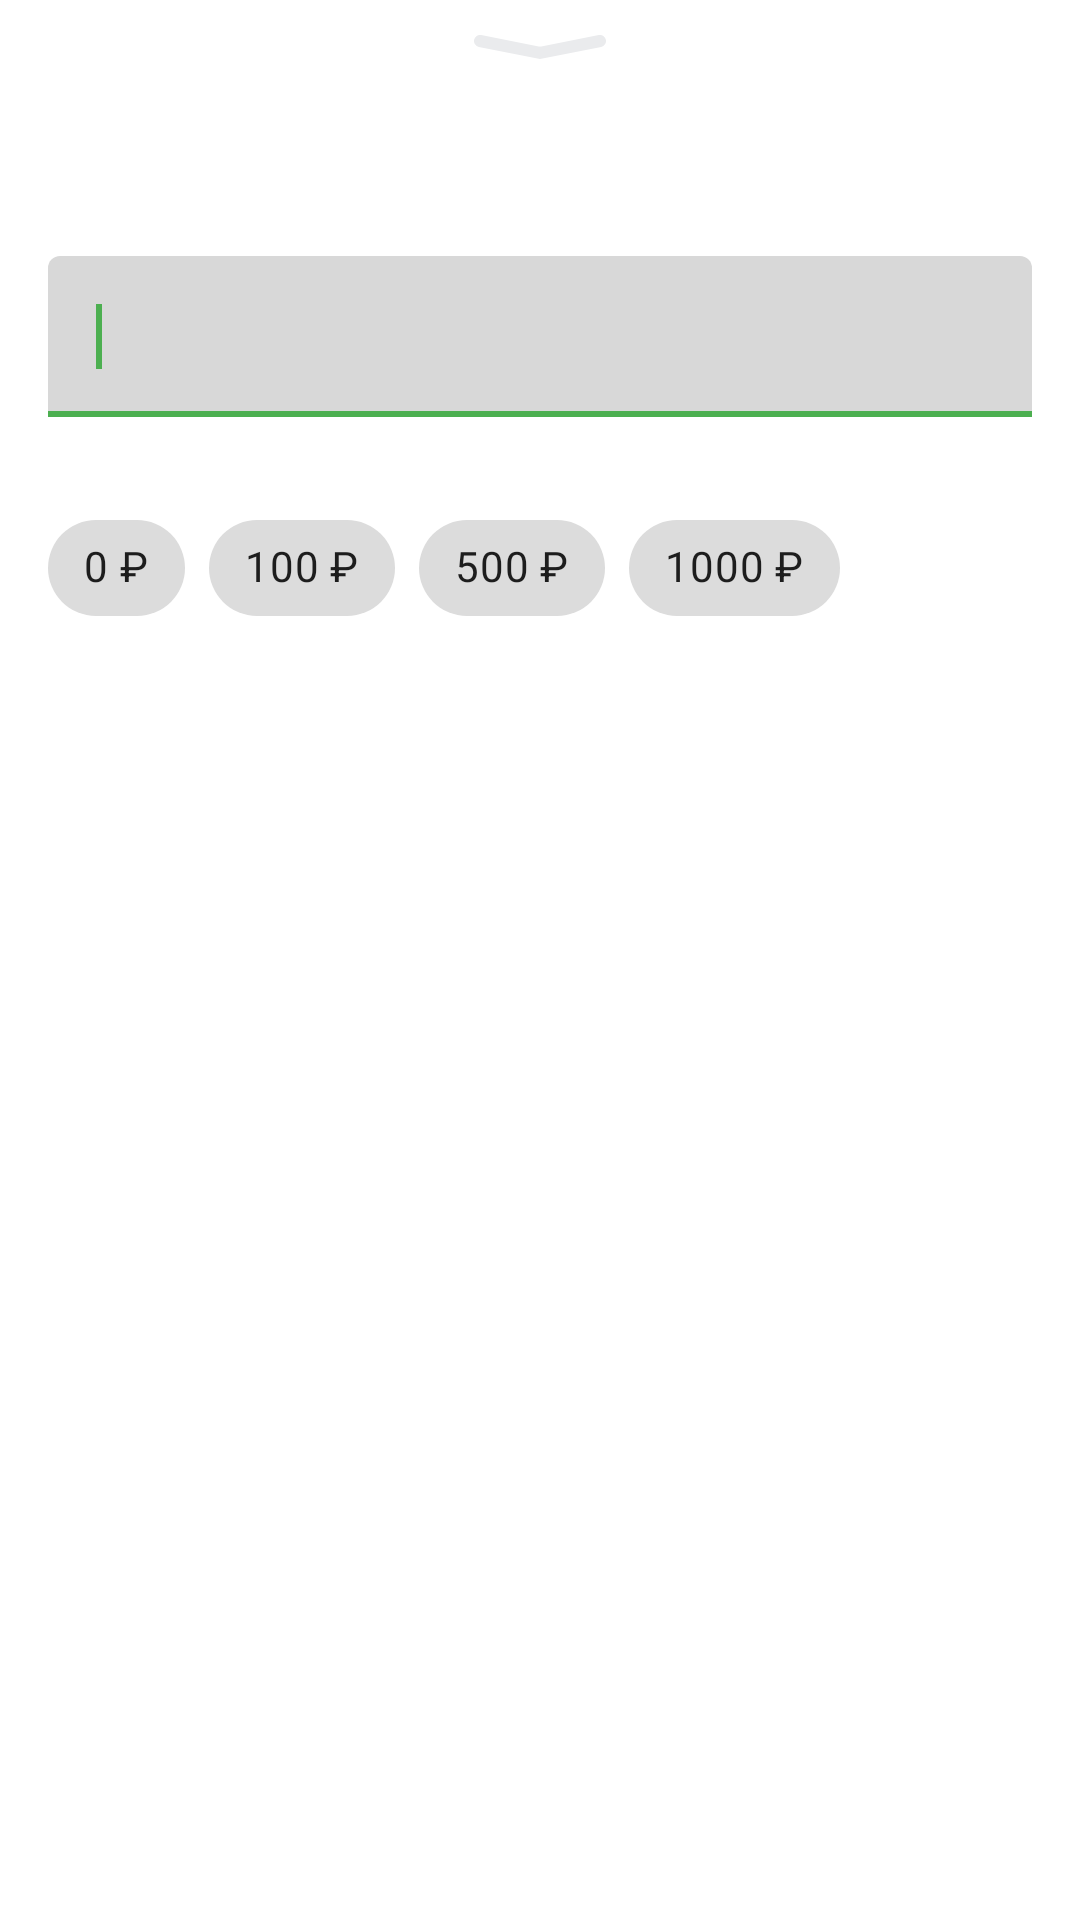

Android layout source for this screen:
<!-- AndroidManifest.xml: application theme Theme.PlantWriter -->
<!-- res/layout/bottom_sheet_edit_dump.xml -->
<?xml version="1.0" encoding="utf-8"?>
<ScrollView xmlns:android="http://schemas.android.com/apk/res/android"
    xmlns:app="http://schemas.android.com/apk/res-auto"
    xmlns:tools="http://schemas.android.com/tools"
    android:id="@+id/scrollView"
    android:layout_width="match_parent"
    android:layout_height="wrap_content">

    <androidx.constraintlayout.widget.ConstraintLayout
        android:layout_width="match_parent"
        android:layout_height="wrap_content"
        android:paddingTop="@dimen/margin_smallest"
        android:paddingBottom="32dp">

        <androidx.constraintlayout.widget.Guideline
            android:id="@+id/guideStart"
            android:layout_width="wrap_content"
            android:layout_height="wrap_content"
            android:orientation="vertical"
            app:layout_constraintGuide_begin="@dimen/margin_normal" />

        <androidx.constraintlayout.widget.Guideline
            android:id="@+id/guideEnd"
            android:layout_width="wrap_content"
            android:layout_height="wrap_content"
            android:orientation="vertical"
            app:layout_constraintGuide_end="@dimen/margin_normal" />


        <ImageView
            android:id="@+id/imgSlide"
            android:layout_width="50dp"
            android:layout_height="16dp"
            android:layout_gravity="center_horizontal"
            android:scaleType="center"
            android:src="@drawable/ic_slide_down"
            app:layout_constraintEnd_toStartOf="@id/guideEnd"
            app:layout_constraintStart_toEndOf="@id/guideStart"
            app:layout_constraintTop_toTopOf="parent"
            tools:ignore="ContentDescription" />

        <TextView
            android:id="@+id/textTitle"
            style="@style/Text.Title"
            android:layout_width="0dp"
            android:layout_height="wrap_content"
            android:layout_marginTop="@dimen/margin_normal"
            app:layout_constraintEnd_toStartOf="@id/guideEnd"
            app:layout_constraintStart_toEndOf="@id/guideStart"
            app:layout_constraintTop_toBottomOf="@id/imgSlide"
            tools:text="Баланс" />

        <FrameLayout
            android:id="@+id/frameInput"
            android:layout_width="0dp"
            android:layout_height="wrap_content"
            android:layout_marginTop="@dimen/margin_normal"
            app:layout_constraintEnd_toEndOf="parent"
            app:layout_constraintStart_toStartOf="parent"
            app:layout_constraintTop_toBottomOf="@id/textTitle">

            <HorizontalScrollView
                android:layout_width="match_parent"
                android:layout_height="wrap_content"
                android:layout_marginTop="80dp"
                android:clipToPadding="false"
                android:paddingHorizontal="@dimen/margin_normal"
                android:scrollbars="none">

                <com.google.android.material.chip.ChipGroup
                    android:id="@+id/groupHelpers"
                    android:layout_width="wrap_content"
                    android:layout_height="wrap_content"
                    android:paddingVertical="@dimen/margin_smallest"
                    app:layout_constraintTop_toBottomOf="@id/inputLayout"
                    app:singleLine="true">

                    <com.google.android.material.chip.Chip
                        android:id="@+id/chip1"
                        android:layout_width="wrap_content"
                        android:layout_height="wrap_content"
                        android:text="@string/edit_dump_money_0"
                        app:ensureMinTouchTargetSize="false" />

                    <com.google.android.material.chip.Chip
                        android:id="@+id/chip2"
                        android:layout_width="wrap_content"
                        android:layout_height="wrap_content"
                        android:text="@string/edit_dump_money_100"
                        app:ensureMinTouchTargetSize="false" />

                    <com.google.android.material.chip.Chip
                        android:id="@+id/chip3"
                        android:layout_width="wrap_content"
                        android:layout_height="wrap_content"
                        android:text="@string/edit_dump_money_500"
                        app:ensureMinTouchTargetSize="false" />

                    <com.google.android.material.chip.Chip
                        android:id="@+id/chip4"
                        android:layout_width="wrap_content"
                        android:layout_height="wrap_content"
                        android:text="@string/edit_dump_money_1000"
                        app:ensureMinTouchTargetSize="false" />
                </com.google.android.material.chip.ChipGroup>
            </HorizontalScrollView>

            <com.google.android.material.textfield.TextInputLayout
                android:id="@+id/inputLayout"
                android:layout_width="match_parent"
                android:layout_height="wrap_content"
                android:layout_marginHorizontal="@dimen/margin_normal"
                android:paddingBottom="64dp"
                app:endIconDrawable="@drawable/ic_baseline_close_24"
                app:endIconMode="clear_text"
                app:helperTextEnabled="true"
                app:hintAnimationEnabled="false"
                app:hintEnabled="false"
                app:layout_constraintEnd_toStartOf="@id/guideEnd"
                app:layout_constraintStart_toEndOf="@id/guideStart"
                app:layout_constraintTop_toBottomOf="@id/textDescription"
                tools:helperText="Введите значение в диапазоне"
                tools:placeholderText="500">

                <com.google.android.material.textfield.TextInputEditText
                    android:id="@+id/editText"
                    android:layout_width="match_parent"
                    android:layout_height="wrap_content"
                    android:imeOptions="actionDone"
                    android:inputType="text"
                    android:lines="1"
                    android:maxLines="1"
                    android:padding="@dimen/margin_normal">

                    <requestFocus />
                </com.google.android.material.textfield.TextInputEditText>

            </com.google.android.material.textfield.TextInputLayout>
        </FrameLayout>
    </androidx.constraintlayout.widget.ConstraintLayout>
</ScrollView>
<!-- resources referenced by this layout -->
<resources>
  <dimen name="margin_normal">16dp</dimen>
  <dimen name="margin_smallest">8dp</dimen>
  <!-- drawable ic_slide_down (drawable) -->
  <vector xmlns:android="http://schemas.android.com/apk/res/android"
      android:width="44dp"
      android:height="9dp"
      android:viewportWidth="44"
      android:viewportHeight="9">
      <path
          android:pathData="M2,2L22,6L42,2"
          android:strokeWidth="4"
          android:fillColor="#00000000"
          android:strokeColor="#EAEBED"
          android:strokeLineCap="round"/>
  </vector>
  <string name="edit_dump_money_0">0 ₽</string>
  <string name="edit_dump_money_100">100 ₽</string>
  <string name="edit_dump_money_1000">1000 ₽</string>
  <string name="edit_dump_money_500">500 ₽</string>
  <style name="Text.Title">
          <item name="fontFamily">@font/open_sans_bold</item>
          <item name="android:textColor">?android:attr/textColorPrimary</item>
          <item name="android:textSize">22sp</item>
      </style>
  <style name="Theme.PlantWriter" parent="Theme.MaterialComponents.DayNight.NoActionBar">
          
          <item name="colorPrimary">@color/green_500</item>
          <item name="colorPrimaryVariant">@color/green_700</item>
          <item name="colorOnPrimary">@color/white</item>
          
          <item name="colorSecondary">@color/teal_200</item>
          <item name="colorSecondaryVariant">@color/teal_700</item>
          <item name="colorOnSecondary">@color/black</item>
          
          <item name="android:statusBarColor" tools:targetApi="l">?android:attr/windowBackground</item>
          <item name="android:windowLightStatusBar" tools:targetApi="m">true</item>
          
          <item name="colorControlHighlight">#22333333</item>
          
          <item name="android:textColorPrimary">@color/gray_900</item>
          <item name="android:textColorSecondary">@color/gray_600</item>
          <item name="colorSurface">@color/colorSurfaceLight</item>
          <item name="dividerColor">@color/gray_300</item>
          <item name="colorControlNormal">@color/gray_900</item>
          <item name="bottomSheetDialogTheme">@style/AppBottomSheetDialog.ConstantCorners</item>
          <item name="colorAccent">@color/green_500</item>
          <item name="android:forceDarkAllowed" tools:targetApi="q">false</item>
      </style>
  <color name="green_500">#4CAF50</color>
  <color name="green_700">#388E3C</color>
  <color name="white">#FFFFFFFF</color>
  <color name="teal_200">#FF03DAC5</color>
  <color name="teal_700">#FF018786</color>
  <color name="black">#FF000000</color>
  <color name="gray_900">#212121</color>
  <color name="gray_600">#757575</color>
  <color name="colorSurfaceLight">#F6F6F6</color>
  <color name="gray_300">#E0E0E0</color>
  <style name="AppBottomSheetDialog.ConstantCorners" parent="ThemeOverlay.MaterialComponents.BottomSheetDialog">
          <item name="bottomSheetStyle">@style/AppBottomSheetDialogModal.ConstantCorners</item>
      </style>
  <style name="AppBottomSheetDialogModal.ConstantCorners" parent="">  
          <item name="android:background">@drawable/bg_bottom_sheet_constant_corners</item>
      </style>
</resources>
